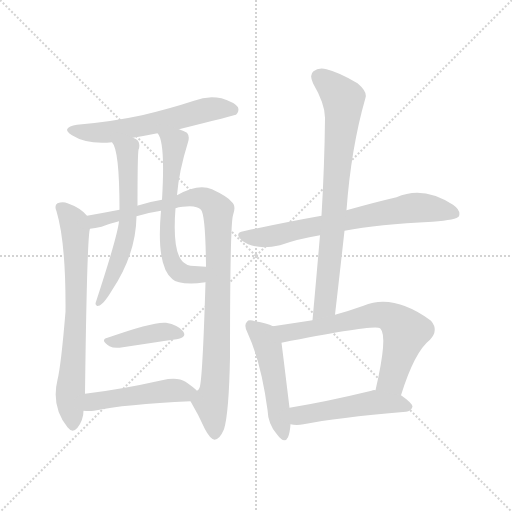
t = 0.00 s
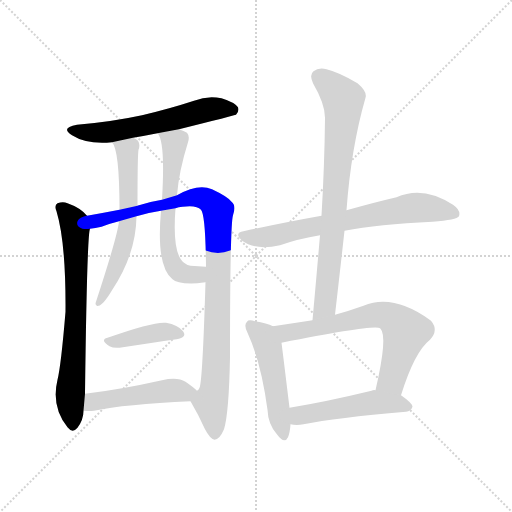
t = 1.89 s
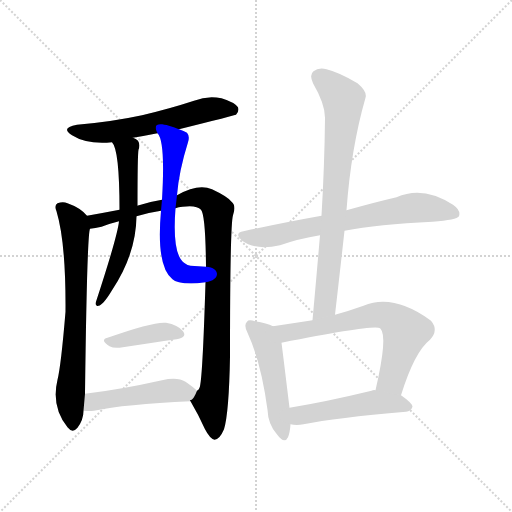
t = 3.78 s
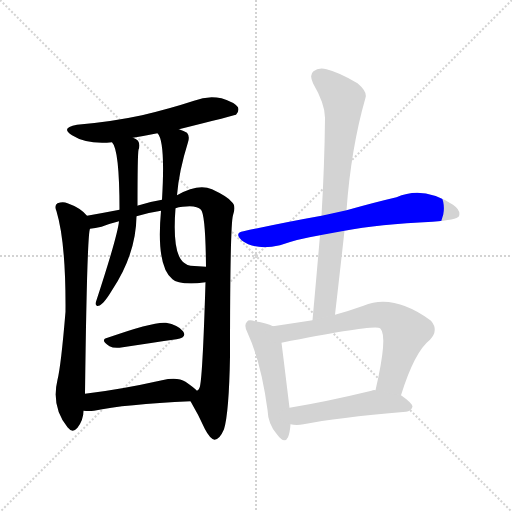
t = 5.66 s
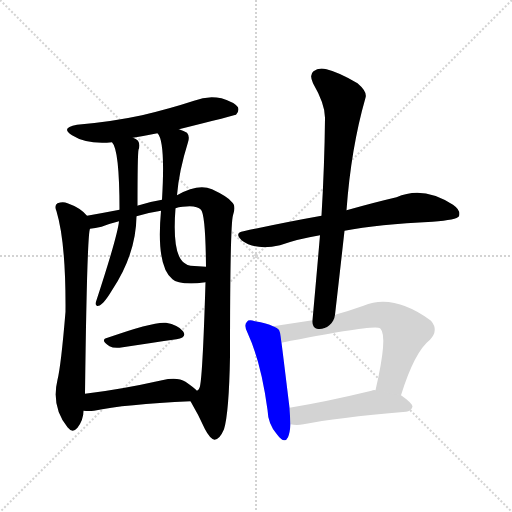
t = 7.55 s
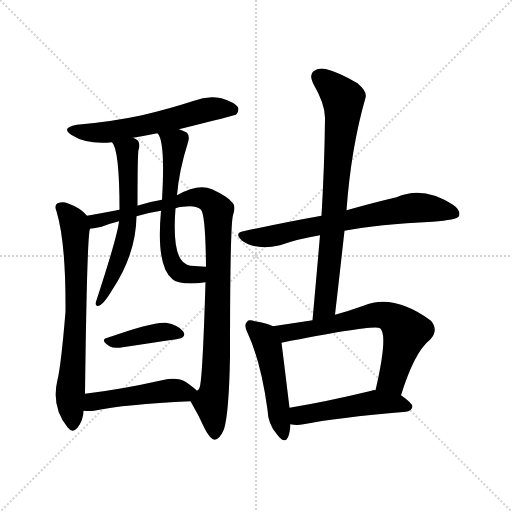
t = 9.44 s

The animated SVG that drew these frames (rendered in a browser with its animation timeline set to each time). Animation: 12 CSS @keyframes rules; one cycle of 9.44 s.

<svg version="1.1" viewBox="0 0 1024 1024" xmlns="http://www.w3.org/2000/svg">
  <g stroke="lightgray" stroke-dasharray="1,1" stroke-width="1" transform="scale(4, 4)">
    <line x1="0" y1="0" x2="256" y2="256"></line>
    <line x1="256" y1="0" x2="0" y2="256"></line>
    <line x1="128" y1="0" x2="128" y2="256"></line>
    <line x1="0" y1="128" x2="256" y2="128"></line>
  </g>
<g transform="scale(1, -1) translate(0, -900)">
   <style type="text/css">
    @keyframes keyframes0 {
      from {
       stroke: blue;
       stroke-dashoffset: 584;
       stroke-width: 128;
       }
       66% {
       animation-timing-function: step-end;
       stroke: blue;
       stroke-dashoffset: 0;
       stroke-width: 128;
       }
       to {
       stroke: black;
       stroke-width: 1024;
       }
       }
       #make-me-a-hanzi-animation-0 {
         animation: keyframes0 0.725260s both;
         animation-delay: 0.000000s;
         animation-timing-function: linear;
       }
    @keyframes keyframes1 {
      from {
       stroke: blue;
       stroke-dashoffset: 702;
       stroke-width: 128;
       }
       70% {
       animation-timing-function: step-end;
       stroke: blue;
       stroke-dashoffset: 0;
       stroke-width: 128;
       }
       to {
       stroke: black;
       stroke-width: 1024;
       }
       }
       #make-me-a-hanzi-animation-1 {
         animation: keyframes1 0.821289s both;
         animation-delay: 0.725260s;
         animation-timing-function: linear;
       }
    @keyframes keyframes2 {
      from {
       stroke: blue;
       stroke-dashoffset: 977;
       stroke-width: 128;
       }
       76% {
       animation-timing-function: step-end;
       stroke: blue;
       stroke-dashoffset: 0;
       stroke-width: 128;
       }
       to {
       stroke: black;
       stroke-width: 1024;
       }
       }
       #make-me-a-hanzi-animation-2 {
         animation: keyframes2 1.045085s both;
         animation-delay: 1.546549s;
         animation-timing-function: linear;
       }
    @keyframes keyframes3 {
      from {
       stroke: blue;
       stroke-dashoffset: 605;
       stroke-width: 128;
       }
       66% {
       animation-timing-function: step-end;
       stroke: blue;
       stroke-dashoffset: 0;
       stroke-width: 128;
       }
       to {
       stroke: black;
       stroke-width: 1024;
       }
       }
       #make-me-a-hanzi-animation-3 {
         animation: keyframes3 0.742350s both;
         animation-delay: 2.591634s;
         animation-timing-function: linear;
       }
    @keyframes keyframes4 {
      from {
       stroke: blue;
       stroke-dashoffset: 595;
       stroke-width: 128;
       }
       66% {
       animation-timing-function: step-end;
       stroke: blue;
       stroke-dashoffset: 0;
       stroke-width: 128;
       }
       to {
       stroke: black;
       stroke-width: 1024;
       }
       }
       #make-me-a-hanzi-animation-4 {
         animation: keyframes4 0.734212s both;
         animation-delay: 3.333984s;
         animation-timing-function: linear;
       }
    @keyframes keyframes5 {
      from {
       stroke: blue;
       stroke-dashoffset: 399;
       stroke-width: 128;
       }
       56% {
       animation-timing-function: step-end;
       stroke: blue;
       stroke-dashoffset: 0;
       stroke-width: 128;
       }
       to {
       stroke: black;
       stroke-width: 1024;
       }
       }
       #make-me-a-hanzi-animation-5 {
         animation: keyframes5 0.574707s both;
         animation-delay: 4.068197s;
         animation-timing-function: linear;
       }
    @keyframes keyframes6 {
      from {
       stroke: blue;
       stroke-dashoffset: 475;
       stroke-width: 128;
       }
       61% {
       animation-timing-function: step-end;
       stroke: blue;
       stroke-dashoffset: 0;
       stroke-width: 128;
       }
       to {
       stroke: black;
       stroke-width: 1024;
       }
       }
       #make-me-a-hanzi-animation-6 {
         animation: keyframes6 0.636556s both;
         animation-delay: 4.642904s;
         animation-timing-function: linear;
       }
    @keyframes keyframes7 {
      from {
       stroke: blue;
       stroke-dashoffset: 688;
       stroke-width: 128;
       }
       69% {
       animation-timing-function: step-end;
       stroke: blue;
       stroke-dashoffset: 0;
       stroke-width: 128;
       }
       to {
       stroke: black;
       stroke-width: 1024;
       }
       }
       #make-me-a-hanzi-animation-7 {
         animation: keyframes7 0.809896s both;
         animation-delay: 5.279460s;
         animation-timing-function: linear;
       }
    @keyframes keyframes8 {
      from {
       stroke: blue;
       stroke-dashoffset: 764;
       stroke-width: 128;
       }
       71% {
       animation-timing-function: step-end;
       stroke: blue;
       stroke-dashoffset: 0;
       stroke-width: 128;
       }
       to {
       stroke: black;
       stroke-width: 1024;
       }
       }
       #make-me-a-hanzi-animation-8 {
         animation: keyframes8 0.871745s both;
         animation-delay: 6.089355s;
         animation-timing-function: linear;
       }
    @keyframes keyframes9 {
      from {
       stroke: blue;
       stroke-dashoffset: 488;
       stroke-width: 128;
       }
       61% {
       animation-timing-function: step-end;
       stroke: blue;
       stroke-dashoffset: 0;
       stroke-width: 128;
       }
       to {
       stroke: black;
       stroke-width: 1024;
       }
       }
       #make-me-a-hanzi-animation-9 {
         animation: keyframes9 0.647135s both;
         animation-delay: 6.961100s;
         animation-timing-function: linear;
       }
    @keyframes keyframes10 {
      from {
       stroke: blue;
       stroke-dashoffset: 658;
       stroke-width: 128;
       }
       68% {
       animation-timing-function: step-end;
       stroke: blue;
       stroke-dashoffset: 0;
       stroke-width: 128;
       }
       to {
       stroke: black;
       stroke-width: 1024;
       }
       }
       #make-me-a-hanzi-animation-10 {
         animation: keyframes10 0.785482s both;
         animation-delay: 7.608236s;
         animation-timing-function: linear;
       }
    @keyframes keyframes11 {
      from {
       stroke: blue;
       stroke-dashoffset: 493;
       stroke-width: 128;
       }
       62% {
       animation-timing-function: step-end;
       stroke: blue;
       stroke-dashoffset: 0;
       stroke-width: 128;
       }
       to {
       stroke: black;
       stroke-width: 1024;
       }
       }
       #make-me-a-hanzi-animation-11 {
         animation: keyframes11 0.651204s both;
         animation-delay: 8.393717s;
         animation-timing-function: linear;
       }
</style>
<path d="M 358.0 641.5 Q 470.0 669.5 472.0 670.5 Q 479.0 677.5 476.0 685.5 Q 469.0 695.5 443.0 703.5 Q 415.0 709.5 388.0 698.5 Q 339.0 682.5 284.0 669.5 Q 224.0 656.5 154.0 650.5 Q 120.0 644.5 144.0 629.5 Q 174.0 610.5 224.0 615.5 L 266.0 624.5 Q 290.0 628.5 315.0 633.5 L 358.0 641.5 Z" fill="lightgray"></path> 
<path d="M 174.0 468.5 Q 161.0 484.5 135.0 493.5 Q 126.0 497.5 115.0 493.5 Q 108.0 489.5 113.0 477.5 Q 132.0 414.5 131.0 276.5 Q 122.0 168.5 115.0 140.5 Q 102.0 86.5 135.0 45.5 Q 145.0 32.5 155.0 44.5 Q 167.0 60.5 167.0 78.5 L 170.0 112.5 Q 174.0 430.5 180.0 442.5 C 183.0 460.5 183.0 460.5 174.0 468.5 Z" fill="lightgray"></path> 
<path d="M 381.0 97.5 Q 397.0 70.5 410.0 41.5 Q 420.0 22.5 429.0 20.5 Q 439.0 20.5 448.0 41.5 Q 458.0 74.5 460.0 186.5 Q 460.0 450.5 466.0 469.5 Q 473.0 488.5 463.0 496.5 Q 456.0 506.5 424.0 521.5 Q 396.0 533.5 354.0 509.5 L 324.0 500.5 Q 299.0 496.5 278.0 489.5 Q 275.0 489.5 275.0 488.5 L 239.0 480.5 Q 208.0 474.5 174.0 468.5 C 144.0 463.5 150.0 437.5 180.0 442.5 Q 190.0 443.5 203.0 446.5 Q 218.0 452.5 238.0 457.5 L 273.0 467.5 Q 295.0 474.5 322.0 478.5 L 351.0 483.5 Q 357.0 486.5 365.0 486.5 Q 393.0 490.5 402.0 480.5 Q 411.0 470.5 412.0 366.5 L 411.0 335.5 Q 405.0 136.5 399.0 124.5 Q 398.0 120.5 394.0 118.5 C 384.0 92.5 378.0 102.5 381.0 97.5 Z" fill="lightgray"></path> 
<path d="M 224.0 615.5 Q 239.0 600.5 239.0 480.5 L 238.0 457.5 Q 235.0 427.5 191.0 293.5 Q 191.0 286.5 197.0 288.5 Q 206.0 289.5 224.0 319.5 Q 272.0 391.5 273.0 467.5 L 275.0 488.5 Q 275.0 590.5 277.0 600.5 Q 281.0 610.5 276.0 618.5 Q 272.0 622.5 266.0 624.5 C 240.0 639.5 210.0 641.5 224.0 615.5 Z" fill="lightgray"></path> 
<path d="M 354.0 509.5 Q 358.0 558.5 376.0 615.5 Q 380.0 627.5 374.0 634.5 Q 368.0 638.5 358.0 641.5 C 330.0 652.5 301.0 659.5 315.0 633.5 Q 331.0 617.5 324.0 500.5 L 322.0 478.5 Q 312.0 367.5 345.0 341.5 Q 354.0 331.5 395.0 333.5 Q 402.0 334.5 411.0 335.5 C 441.0 339.5 442.0 364.5 412.0 366.5 Q 397.0 367.5 381.0 368.5 Q 374.0 369.5 368.0 374.5 Q 344.0 392.5 351.0 483.5 L 354.0 509.5 Z" fill="lightgray"></path> 
<path d="M 215.0 224.5 Q 199.0 220.5 219.0 207.5 Q 226.0 203.5 239.0 204.5 Q 305.0 214.5 353.0 221.5 Q 375.0 225.5 366.0 237.5 Q 356.0 250.5 332.0 254.5 Q 308.0 257.5 215.0 224.5 Z" fill="lightgray"></path> 
<path d="M 167.0 78.5 Q 177.0 77.5 188.0 78.5 Q 249.0 91.5 381.0 97.5 C 411.0 98.5 415.0 99.5 394.0 118.5 Q 387.0 125.5 371.0 136.5 Q 355.0 146.5 324.0 139.5 Q 239.0 120.5 170.0 112.5 C 140.0 108.5 137.0 80.5 167.0 78.5 Z" fill="lightgray"></path> 
<path d="M 689.0 438.5 Q 756.0 451.5 865.0 456.5 Q 914.0 460.5 918.0 467.5 Q 922.0 479.5 906.0 490.5 Q 846.0 529.5 793.0 505.5 Q 750.0 495.5 693.0 479.5 L 643.0 468.5 Q 570.0 455.5 487.0 437.5 Q 468.0 434.5 483.0 419.5 Q 510.0 398.5 560.0 409.5 Q 597.0 422.5 640.0 429.5 L 689.0 438.5 Z" fill="lightgray"></path> 
<path d="M 670.0 270.5 Q 680.0 357.5 689.0 438.5 L 693.0 479.5 Q 702.0 603.5 731.0 704.5 Q 735.0 716.5 715.0 733.5 Q 678.0 755.5 653.0 761.5 Q 637.0 765.5 627.0 757.5 Q 618.0 750.5 626.0 733.5 Q 651.0 690.5 650.0 662.5 Q 649.0 569.5 643.0 468.5 L 640.0 429.5 Q 633.0 347.5 625.0 259.5 C 622.0 229.5 667.0 240.5 670.0 270.5 Z" fill="lightgray"></path> 
<path d="M 546.0 247.5 Q 534.0 253.5 510.0 257.5 Q 497.0 261.5 494.0 256.5 Q 487.0 250.5 495.0 234.5 Q 522.0 176.5 535.0 80.5 Q 536.0 52.5 553.0 32.5 Q 569.0 10.5 576.0 25.5 Q 580.0 35.5 581.0 51.5 L 579.0 84.5 Q 567.0 183.5 563.0 214.5 C 560.0 241.5 560.0 241.5 546.0 247.5 Z" fill="lightgray"></path> 
<path d="M 802.0 109.5 Q 829.0 196.5 860.0 220.5 Q 878.0 239.5 862.0 258.5 Q 787.0 313.5 727.0 288.5 Q 699.0 278.5 670.0 270.5 L 625.0 259.5 Q 586.0 253.5 546.0 247.5 C 516.0 243.5 534.0 208.5 563.0 214.5 Q 749.0 251.5 760.0 243.5 L 761.0 242.5 Q 776.0 227.5 751.0 119.5 C 744.0 90.5 793.0 80.5 802.0 109.5 Z" fill="lightgray"></path> 
<path d="M 581.0 51.5 Q 593.0 48.5 607.0 51.5 Q 671.0 64.5 812.0 76.5 Q 822.0 77.5 825.0 86.5 Q 825.0 93.5 802.0 109.5 L 751.0 119.5 Q 747.0 120.5 743.0 118.5 Q 652.0 96.5 579.0 84.5 C 549.0 79.5 551.0 56.5 581.0 51.5 Z" fill="lightgray"></path> 
      <clipPath id="make-me-a-hanzi-clip-0">
      <path d="M 358.0 641.5 Q 470.0 669.5 472.0 670.5 Q 479.0 677.5 476.0 685.5 Q 469.0 695.5 443.0 703.5 Q 415.0 709.5 388.0 698.5 Q 339.0 682.5 284.0 669.5 Q 224.0 656.5 154.0 650.5 Q 120.0 644.5 144.0 629.5 Q 174.0 610.5 224.0 615.5 L 266.0 624.5 Q 290.0 628.5 315.0 633.5 L 358.0 641.5 Z" fill="lightgray"></path>
      </clipPath>
      <path clip-path="url(#make-me-a-hanzi-clip-0)" d="M 146.0 641.5 L 177.0 634.5 L 215.0 635.5 L 366.0 665.5 L 422.0 682.5 L 468.0 679.5 " fill="none" id="make-me-a-hanzi-animation-0" stroke-dasharray="456 912" stroke-linecap="round"></path>

      <clipPath id="make-me-a-hanzi-clip-1">
      <path d="M 174.0 468.5 Q 161.0 484.5 135.0 493.5 Q 126.0 497.5 115.0 493.5 Q 108.0 489.5 113.0 477.5 Q 132.0 414.5 131.0 276.5 Q 122.0 168.5 115.0 140.5 Q 102.0 86.5 135.0 45.5 Q 145.0 32.5 155.0 44.5 Q 167.0 60.5 167.0 78.5 L 170.0 112.5 Q 174.0 430.5 180.0 442.5 C 183.0 460.5 183.0 460.5 174.0 468.5 Z" fill="lightgray"></path>
      </clipPath>
      <path clip-path="url(#make-me-a-hanzi-clip-1)" d="M 122.0 484.5 L 148.0 454.5 L 151.0 432.5 L 153.0 280.5 L 140.0 105.5 L 145.0 49.5 " fill="none" id="make-me-a-hanzi-animation-1" stroke-dasharray="574 1148" stroke-linecap="round"></path>

      <clipPath id="make-me-a-hanzi-clip-2">
      <path d="M 381.0 97.5 Q 397.0 70.5 410.0 41.5 Q 420.0 22.5 429.0 20.5 Q 439.0 20.5 448.0 41.5 Q 458.0 74.5 460.0 186.5 Q 460.0 450.5 466.0 469.5 Q 473.0 488.5 463.0 496.5 Q 456.0 506.5 424.0 521.5 Q 396.0 533.5 354.0 509.5 L 324.0 500.5 Q 299.0 496.5 278.0 489.5 Q 275.0 489.5 275.0 488.5 L 239.0 480.5 Q 208.0 474.5 174.0 468.5 C 144.0 463.5 150.0 437.5 180.0 442.5 Q 190.0 443.5 203.0 446.5 Q 218.0 452.5 238.0 457.5 L 273.0 467.5 Q 295.0 474.5 322.0 478.5 L 351.0 483.5 Q 357.0 486.5 365.0 486.5 Q 393.0 490.5 402.0 480.5 Q 411.0 470.5 412.0 366.5 L 411.0 335.5 Q 405.0 136.5 399.0 124.5 Q 398.0 120.5 394.0 118.5 C 384.0 92.5 378.0 102.5 381.0 97.5 Z" fill="lightgray"></path>
      </clipPath>
      <path clip-path="url(#make-me-a-hanzi-clip-2)" d="M 182.0 463.5 L 190.0 457.5 L 229.0 465.5 L 383.0 505.5 L 412.0 501.5 L 436.0 479.5 L 435.0 200.5 L 431.0 136.5 L 421.0 96.5 L 430.0 31.5 " fill="none" id="make-me-a-hanzi-animation-2" stroke-dasharray="849 1698" stroke-linecap="round"></path>

      <clipPath id="make-me-a-hanzi-clip-3">
      <path d="M 224.0 615.5 Q 239.0 600.5 239.0 480.5 L 238.0 457.5 Q 235.0 427.5 191.0 293.5 Q 191.0 286.5 197.0 288.5 Q 206.0 289.5 224.0 319.5 Q 272.0 391.5 273.0 467.5 L 275.0 488.5 Q 275.0 590.5 277.0 600.5 Q 281.0 610.5 276.0 618.5 Q 272.0 622.5 266.0 624.5 C 240.0 639.5 210.0 641.5 224.0 615.5 Z" fill="lightgray"></path>
      </clipPath>
      <path clip-path="url(#make-me-a-hanzi-clip-3)" d="M 231.0 616.5 L 254.0 599.5 L 256.0 460.5 L 246.0 404.5 L 219.0 332.5 L 211.0 325.5 L 212.0 315.5 L 198.0 304.5 L 198.0 295.5 " fill="none" id="make-me-a-hanzi-animation-3" stroke-dasharray="477 954" stroke-linecap="round"></path>

      <clipPath id="make-me-a-hanzi-clip-4">
      <path d="M 354.0 509.5 Q 358.0 558.5 376.0 615.5 Q 380.0 627.5 374.0 634.5 Q 368.0 638.5 358.0 641.5 C 330.0 652.5 301.0 659.5 315.0 633.5 Q 331.0 617.5 324.0 500.5 L 322.0 478.5 Q 312.0 367.5 345.0 341.5 Q 354.0 331.5 395.0 333.5 Q 402.0 334.5 411.0 335.5 C 441.0 339.5 442.0 364.5 412.0 366.5 Q 397.0 367.5 381.0 368.5 Q 374.0 369.5 368.0 374.5 Q 344.0 392.5 351.0 483.5 L 354.0 509.5 Z" fill="lightgray"></path>
      </clipPath>
      <path clip-path="url(#make-me-a-hanzi-clip-4)" d="M 327.0 627.5 L 349.0 613.5 L 333.0 443.5 L 339.0 391.5 L 355.0 358.5 L 406.0 343.5 " fill="none" id="make-me-a-hanzi-animation-4" stroke-dasharray="467 934" stroke-linecap="round"></path>

      <clipPath id="make-me-a-hanzi-clip-5">
      <path d="M 215.0 224.5 Q 199.0 220.5 219.0 207.5 Q 226.0 203.5 239.0 204.5 Q 305.0 214.5 353.0 221.5 Q 375.0 225.5 366.0 237.5 Q 356.0 250.5 332.0 254.5 Q 308.0 257.5 215.0 224.5 Z" fill="lightgray"></path>
      </clipPath>
      <path clip-path="url(#make-me-a-hanzi-clip-5)" d="M 216.0 215.5 L 328.0 236.5 L 357.0 231.5 " fill="none" id="make-me-a-hanzi-animation-5" stroke-dasharray="271 542" stroke-linecap="round"></path>

      <clipPath id="make-me-a-hanzi-clip-6">
      <path d="M 167.0 78.5 Q 177.0 77.5 188.0 78.5 Q 249.0 91.5 381.0 97.5 C 411.0 98.5 415.0 99.5 394.0 118.5 Q 387.0 125.5 371.0 136.5 Q 355.0 146.5 324.0 139.5 Q 239.0 120.5 170.0 112.5 C 140.0 108.5 137.0 80.5 167.0 78.5 Z" fill="lightgray"></path>
      </clipPath>
      <path clip-path="url(#make-me-a-hanzi-clip-6)" d="M 172.0 83.5 L 193.0 98.5 L 337.0 118.5 L 385.0 117.5 " fill="none" id="make-me-a-hanzi-animation-6" stroke-dasharray="347 694" stroke-linecap="round"></path>

      <clipPath id="make-me-a-hanzi-clip-7">
      <path d="M 689.0 438.5 Q 756.0 451.5 865.0 456.5 Q 914.0 460.5 918.0 467.5 Q 922.0 479.5 906.0 490.5 Q 846.0 529.5 793.0 505.5 Q 750.0 495.5 693.0 479.5 L 643.0 468.5 Q 570.0 455.5 487.0 437.5 Q 468.0 434.5 483.0 419.5 Q 510.0 398.5 560.0 409.5 Q 597.0 422.5 640.0 429.5 L 689.0 438.5 Z" fill="lightgray"></path>
      </clipPath>
      <path clip-path="url(#make-me-a-hanzi-clip-7)" d="M 485.0 428.5 L 547.0 428.5 L 829.0 484.5 L 911.0 472.5 " fill="none" id="make-me-a-hanzi-animation-7" stroke-dasharray="560 1120" stroke-linecap="round"></path>

      <clipPath id="make-me-a-hanzi-clip-8">
      <path d="M 670.0 270.5 Q 680.0 357.5 689.0 438.5 L 693.0 479.5 Q 702.0 603.5 731.0 704.5 Q 735.0 716.5 715.0 733.5 Q 678.0 755.5 653.0 761.5 Q 637.0 765.5 627.0 757.5 Q 618.0 750.5 626.0 733.5 Q 651.0 690.5 650.0 662.5 Q 649.0 569.5 643.0 468.5 L 640.0 429.5 Q 633.0 347.5 625.0 259.5 C 622.0 229.5 667.0 240.5 670.0 270.5 Z" fill="lightgray"></path>
      </clipPath>
      <path clip-path="url(#make-me-a-hanzi-clip-8)" d="M 639.0 745.5 L 677.0 712.5 L 687.0 694.5 L 650.0 288.5 L 631.0 266.5 " fill="none" id="make-me-a-hanzi-animation-8" stroke-dasharray="636 1272" stroke-linecap="round"></path>

      <clipPath id="make-me-a-hanzi-clip-9">
      <path d="M 546.0 247.5 Q 534.0 253.5 510.0 257.5 Q 497.0 261.5 494.0 256.5 Q 487.0 250.5 495.0 234.5 Q 522.0 176.5 535.0 80.5 Q 536.0 52.5 553.0 32.5 Q 569.0 10.5 576.0 25.5 Q 580.0 35.5 581.0 51.5 L 579.0 84.5 Q 567.0 183.5 563.0 214.5 C 560.0 241.5 560.0 241.5 546.0 247.5 Z" fill="lightgray"></path>
      </clipPath>
      <path clip-path="url(#make-me-a-hanzi-clip-9)" d="M 501.0 248.5 L 524.0 229.5 L 536.0 207.5 L 565.0 32.5 " fill="none" id="make-me-a-hanzi-animation-9" stroke-dasharray="360 720" stroke-linecap="round"></path>

      <clipPath id="make-me-a-hanzi-clip-10">
      <path d="M 802.0 109.5 Q 829.0 196.5 860.0 220.5 Q 878.0 239.5 862.0 258.5 Q 787.0 313.5 727.0 288.5 Q 699.0 278.5 670.0 270.5 L 625.0 259.5 Q 586.0 253.5 546.0 247.5 C 516.0 243.5 534.0 208.5 563.0 214.5 Q 749.0 251.5 760.0 243.5 L 761.0 242.5 Q 776.0 227.5 751.0 119.5 C 744.0 90.5 793.0 80.5 802.0 109.5 Z" fill="lightgray"></path>
      </clipPath>
      <path clip-path="url(#make-me-a-hanzi-clip-10)" d="M 555.0 244.5 L 576.0 232.5 L 752.0 270.5 L 784.0 263.5 L 812.0 236.5 L 784.0 140.5 L 760.0 130.5 " fill="none" id="make-me-a-hanzi-animation-10" stroke-dasharray="530 1060" stroke-linecap="round"></path>

      <clipPath id="make-me-a-hanzi-clip-11">
      <path d="M 581.0 51.5 Q 593.0 48.5 607.0 51.5 Q 671.0 64.5 812.0 76.5 Q 822.0 77.5 825.0 86.5 Q 825.0 93.5 802.0 109.5 L 751.0 119.5 Q 747.0 120.5 743.0 118.5 Q 652.0 96.5 579.0 84.5 C 549.0 79.5 551.0 56.5 581.0 51.5 Z" fill="lightgray"></path>
      </clipPath>
      <path clip-path="url(#make-me-a-hanzi-clip-11)" d="M 587.0 79.5 L 598.0 69.5 L 609.0 70.5 L 750.0 95.5 L 817.0 86.5 " fill="none" id="make-me-a-hanzi-animation-11" stroke-dasharray="365 730" stroke-linecap="round"></path>

</g>
</svg>
